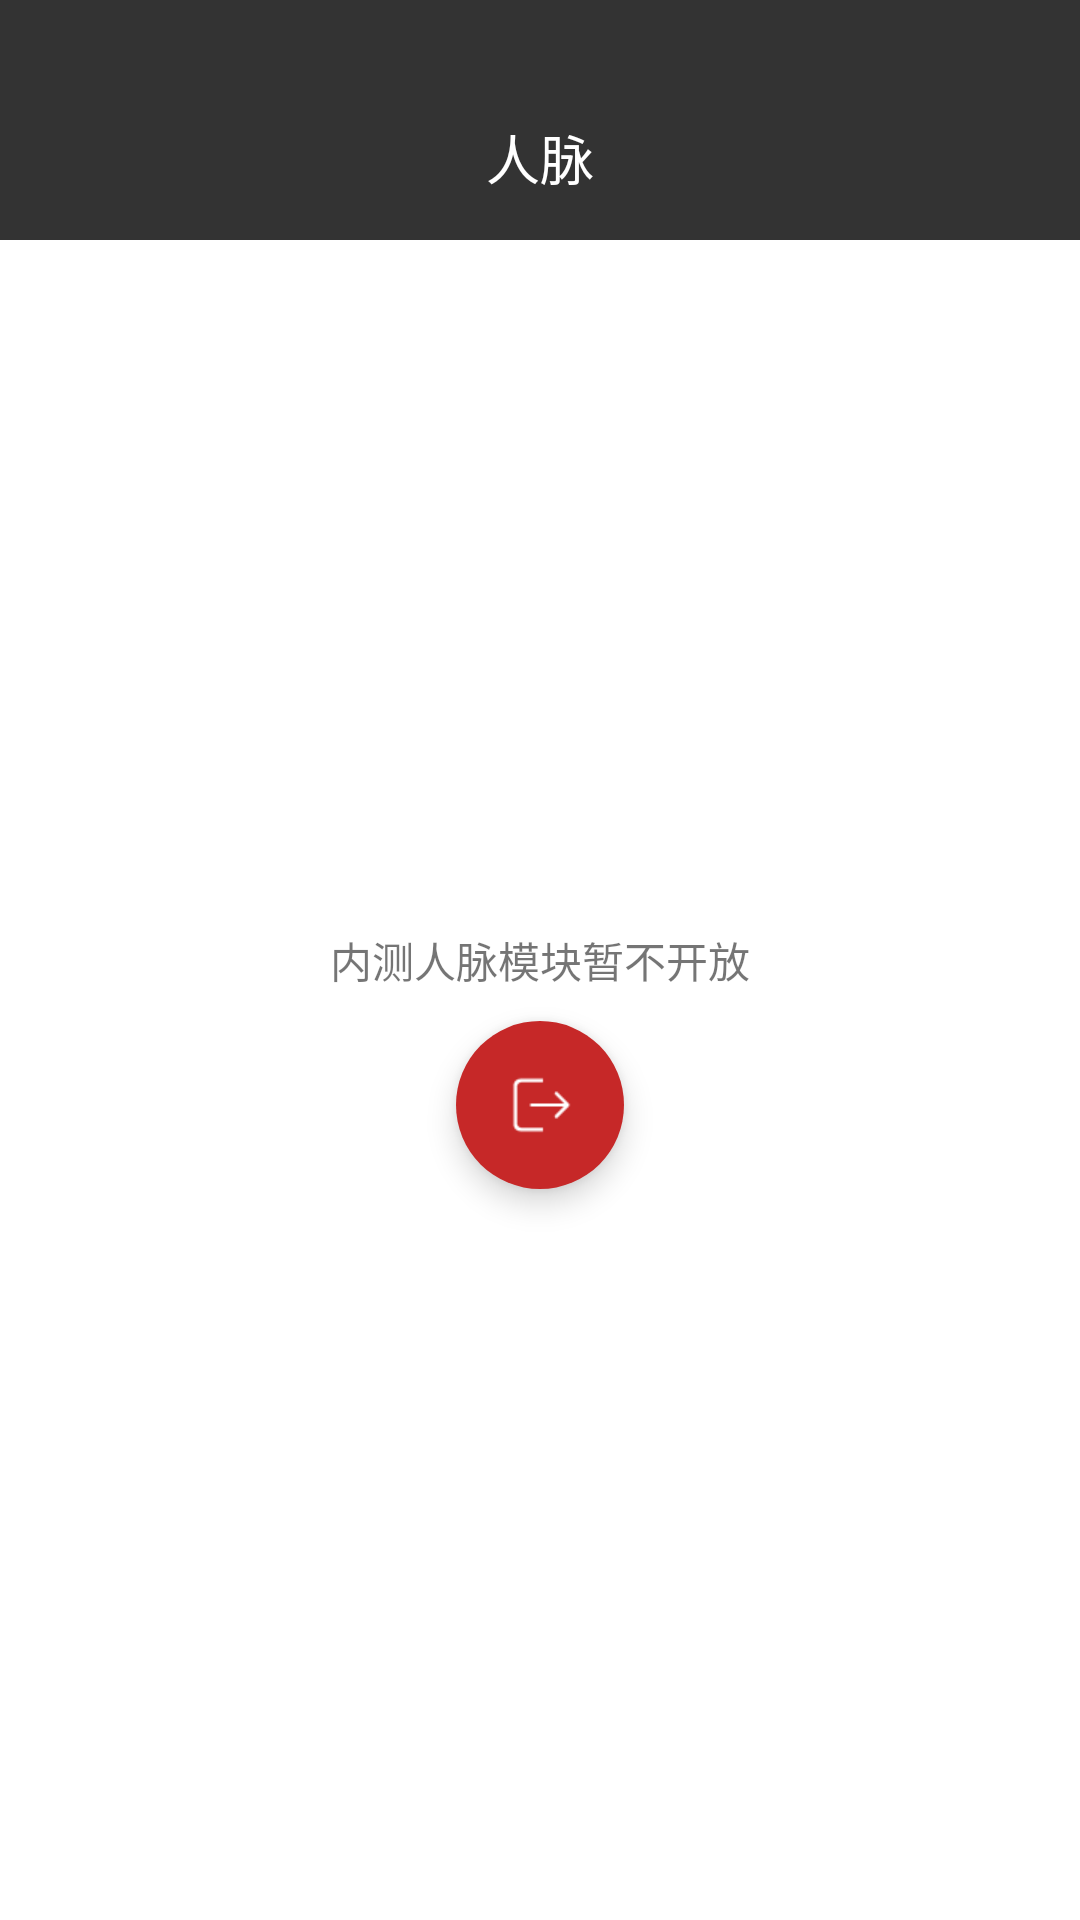

Android layout source for this screen:
<!-- AndroidManifest.xml: application theme AppTheme.Launcher -->
<!-- res/layout/person_fg.xml -->
<?xml version="1.0" encoding="utf-8"?>
<RelativeLayout xmlns:android="http://schemas.android.com/apk/res/android"
    android:layout_width="fill_parent"
    android:layout_height="fill_parent"
    android:orientation="vertical">

    <View
        android:id="@+id/view_status"
        android:layout_width="fill_parent"
        android:layout_height="25.0dip"
        android:background="@color/text_color05" />

    <LinearLayout
        android:layout_width="fill_parent"
        android:layout_height="55.0dip"
        android:layout_below="@+id/view_status"
        android:background="@color/text_color05"
        android:gravity="center"
        android:orientation="horizontal">

        <TextView
            android:layout_width="fill_parent"
            android:layout_height="wrap_content"
            android:gravity="center"
            android:text="人脉"
            android:textColor="@color/white"
            android:textSize="@dimen/text_size2" />
    </LinearLayout>

    <TextView
        android:id="@+id/tv_person"
        android:layout_width="wrap_content"
        android:layout_height="wrap_content"
        android:layout_centerInParent="true"
        android:text="内测人脉模块暂不开放" />

    <android.support.design.widget.FloatingActionButton
        xmlns:app="http://schemas.android.com/apk/res-auto"
        android:id="@+id/m_main_fab"
        android:layout_width="wrap_content"
        android:layout_height="wrap_content"
        android:layout_below="@id/tv_person"
        android:layout_marginTop="10dp"
        android:layout_centerInParent="true"
        android:clickable="true"
        android:src="@drawable/out_app"
        app:backgroundTint="@color/new_color3"
        app:borderWidth="0.0dip"
        app:fabSize="normal" />

    
        
        
        
        
        
        
        
        
        
        
        
        
        
</RelativeLayout>
<!-- resources referenced by this layout -->
<resources>
  <color name="color1">#ffff3366</color>
  <color name="new_color3">#c62828</color>
  <color name="text_color05">#ff333333</color>
  <color name="white">#ffffffff</color>
  <dimen name="text_size2">18.0dip</dimen>
  <!-- drawable out_app: png bitmap (drawable-xxhdpi, 292 bytes) -->
  <style name="AppTheme.Launcher">
          
          <item name="android:windowDisablePreview">true</item>
  
      </style>
</resources>
